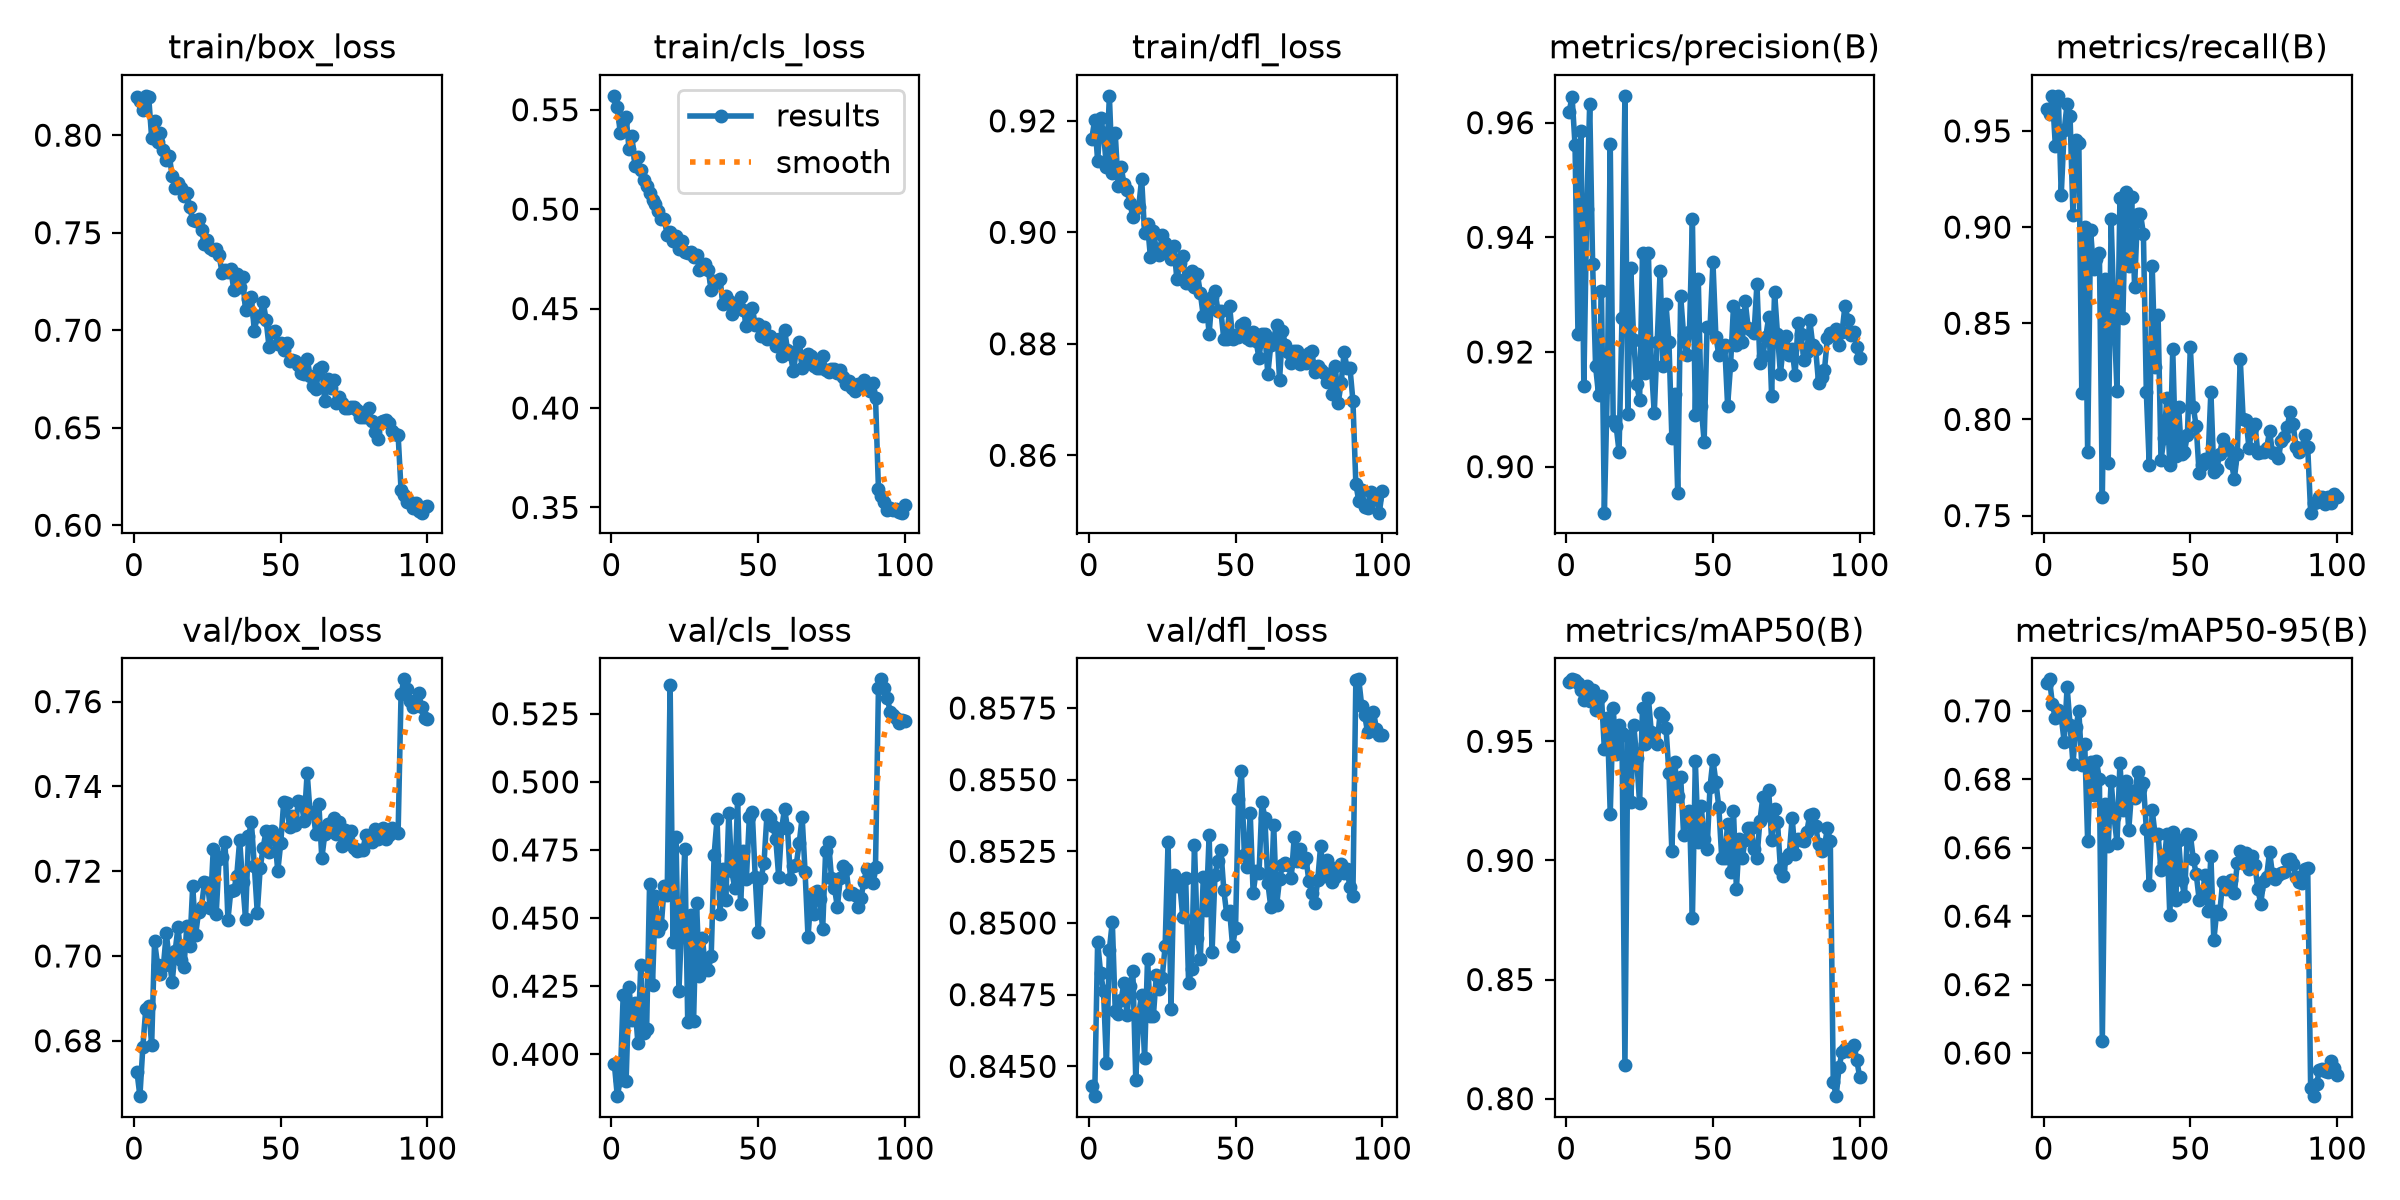

Source data for this figure (header and first rows):
epoch, time, train/box_loss, train/cls_loss, train/dfl_loss, metrics/precision(B), metrics/recall(B), metrics/mAP50(B), metrics/mAP50-95(B), val/box_loss, val/cls_loss, val/dfl_loss, lr/pg0, lr/pg1, lr/pg2
1, 61.3, 0.8196, 0.557, 0.9168, 0.9619, 0.9615, 0.975, 0.7081, 0.6727, 0.3964, 0.8443, 0.0003323, 0.0003323, 0.0671
2, 107.4, 0.8177, 0.5512, 0.9202, 0.9645, 0.9589, 0.976, 0.7092, 0.6669, 0.3846, 0.844, 0.0006655, 0.0006655, 0.0341
3, 152.3, 0.813, 0.5385, 0.9128, 0.9561, 0.9682, 0.9758, 0.7019, 0.6785, 0.3906, 0.8493, 0.000998, 0.000998, 0.001102
4, 196.9, 0.8202, 0.5443, 0.9205, 0.9231, 0.942, 0.9744, 0.6978, 0.6875, 0.4216, 0.8483, 0.0009978, 0.0009978, 0.0009978
5, 241.2, 0.8196, 0.5466, 0.9179, 0.9586, 0.9682, 0.9716, 0.7001, 0.6881, 0.3902, 0.8476, 0.0009961, 0.0009961, 0.0009961
6, 285.7, 0.7987, 0.5302, 0.9118, 0.914, 0.9167, 0.9673, 0.6983, 0.6789, 0.4245, 0.8451, 0.0009939, 0.0009939, 0.0009939
7, 330.1, 0.8072, 0.5367, 0.9245, 0.945, 0.9502, 0.9732, 0.6909, 0.7035, 0.4125, 0.8491, 0.0009912, 0.0009912, 0.0009912
8, 374.5, 0.7965, 0.5217, 0.9107, 0.9633, 0.9642, 0.9668, 0.707, 0.698, 0.4187, 0.85, 0.0009881, 0.0009881, 0.0009881
9, 419, 0.8009, 0.5261, 0.9177, 0.9353, 0.9578, 0.9714, 0.696, 0.6956, 0.4043, 0.8469, 0.0009844, 0.0009844, 0.0009844
10, 463.5, 0.7925, 0.5194, 0.9084, 0.9176, 0.9063, 0.963, 0.6846, 0.6976, 0.4328, 0.8468, 0.0009803, 0.0009803, 0.0009803
11, 508.1, 0.787, 0.5144, 0.9118, 0.9126, 0.9454, 0.9682, 0.6951, 0.7053, 0.4077, 0.8473, 0.0009758, 0.0009758, 0.0009758
12, 552.6, 0.7895, 0.5116, 0.9086, 0.9306, 0.9438, 0.9691, 0.7, 0.6992, 0.4094, 0.8479, 0.0009707, 0.0009707, 0.0009707
13, 597.1, 0.7791, 0.5079, 0.9075, 0.892, 0.8136, 0.9466, 0.6842, 0.6939, 0.4625, 0.8468, 0.0009652, 0.0009652, 0.0009652
14, 641.6, 0.7727, 0.5046, 0.9053, 0.9139, 0.9002, 0.96, 0.6904, 0.7011, 0.4255, 0.8478, 0.0009593, 0.0009593, 0.0009593
15, 686.1, 0.7752, 0.5028, 0.9027, 0.9562, 0.7829, 0.9195, 0.662, 0.7069, 0.4581, 0.8483, 0.0009529, 0.0009529, 0.0009529
16, 730.4, 0.7729, 0.4993, 0.9044, 0.908, 0.8982, 0.964, 0.6852, 0.6991, 0.4453, 0.8445, 0.000946, 0.000946, 0.000946
17, 774.9, 0.7687, 0.495, 0.9045, 0.9072, 0.8783, 0.9447, 0.6753, 0.6974, 0.4474, 0.8468, 0.0009388, 0.0009388, 0.0009388
18, 819.2, 0.7703, 0.4951, 0.9096, 0.9026, 0.8832, 0.957, 0.6853, 0.7071, 0.4619, 0.8475, 0.0009311, 0.0009311, 0.0009311
19, 863.9, 0.763, 0.4869, 0.8998, 0.926, 0.8867, 0.9537, 0.68, 0.7022, 0.4587, 0.8453, 0.0009229, 0.0009229, 0.0009229
20, 908.3, 0.7564, 0.4884, 0.9014, 0.9647, 0.7595, 0.8139, 0.6036, 0.7166, 0.5356, 0.8488, 0.0009144, 0.0009144, 0.0009144
21, 952.8, 0.7558, 0.4842, 0.8955, 0.9092, 0.8731, 0.9524, 0.6726, 0.705, 0.4413, 0.8468, 0.0009055, 0.0009055, 0.0009055
22, 997.2, 0.7571, 0.4866, 0.9002, 0.9346, 0.7773, 0.9244, 0.6606, 0.7104, 0.4797, 0.8468, 0.0008961, 0.0008961, 0.0008961
23, 1042, 0.7512, 0.4798, 0.8968, 0.922, 0.9043, 0.9569, 0.6794, 0.7115, 0.4231, 0.8482, 0.0008864, 0.0008864, 0.0008864
24, 1086, 0.7442, 0.4837, 0.896, 0.9143, 0.8535, 0.9431, 0.669, 0.7175, 0.4499, 0.8477, 0.0008763, 0.0008763, 0.0008763
25, 1131, 0.7462, 0.4784, 0.8995, 0.9117, 0.815, 0.924, 0.6614, 0.7172, 0.4754, 0.8481, 0.0008658, 0.0008658, 0.0008658
26, 1175, 0.7419, 0.478, 0.8981, 0.9372, 0.9149, 0.9641, 0.6847, 0.7113, 0.4119, 0.8492, 0.000855, 0.000855, 0.000855
27, 1220, 0.7413, 0.4787, 0.8964, 0.9164, 0.8525, 0.9487, 0.6709, 0.7252, 0.451, 0.8528, 0.0008439, 0.0008439, 0.0008439
28, 1264, 0.7417, 0.4758, 0.8952, 0.9373, 0.9184, 0.9682, 0.6794, 0.7099, 0.4124, 0.847, 0.0008323, 0.0008323, 0.0008323
29, 1308, 0.7385, 0.4768, 0.8975, 0.9177, 0.8799, 0.9538, 0.6651, 0.7229, 0.4555, 0.8517, 0.0008205, 0.0008205, 0.0008205
30, 1353, 0.7294, 0.4693, 0.8916, 0.9093, 0.9154, 0.9503, 0.6766, 0.7233, 0.4287, 0.8513, 0.0008084, 0.0008084, 0.0008084
31, 1397, 0.7309, 0.4704, 0.8945, 0.9218, 0.869, 0.949, 0.6746, 0.7269, 0.4425, 0.8514, 0.000796, 0.000796, 0.000796
32, 1442, 0.7297, 0.4724, 0.8958, 0.9341, 0.907, 0.962, 0.682, 0.7086, 0.432, 0.8502, 0.0007832, 0.0007832, 0.0007832
33, 1486, 0.7316, 0.4693, 0.891, 0.9175, 0.9069, 0.9607, 0.6772, 0.7154, 0.4311, 0.8516, 0.0007702, 0.0007702, 0.0007702
34, 1531, 0.7204, 0.4592, 0.891, 0.9283, 0.8966, 0.9557, 0.679, 0.7155, 0.436, 0.8479, 0.000757, 0.000757, 0.000757
35, 1575, 0.729, 0.464, 0.893, 0.9217, 0.814, 0.9367, 0.6654, 0.7189, 0.4733, 0.8484, 0.0007435, 0.0007435, 0.0007435
36, 1620, 0.7219, 0.4633, 0.8901, 0.905, 0.7761, 0.9038, 0.6492, 0.7273, 0.4863, 0.8527, 0.0007297, 0.0007297, 0.0007297
37, 1664, 0.7272, 0.4648, 0.8925, 0.9127, 0.8799, 0.9412, 0.671, 0.7175, 0.4515, 0.8495, 0.0007158, 0.0007158, 0.0007158
38, 1709, 0.7102, 0.4521, 0.8891, 0.8953, 0.8271, 0.927, 0.6637, 0.7087, 0.4682, 0.8488, 0.0007016, 0.0007016, 0.0007016
39, 1753, 0.7161, 0.4565, 0.885, 0.9298, 0.8541, 0.9352, 0.664, 0.7282, 0.4568, 0.8516, 0.0006872, 0.0006872, 0.0006872
40, 1797, 0.7169, 0.454, 0.8876, 0.923, 0.779, 0.9107, 0.6534, 0.7316, 0.4887, 0.8504, 0.0006727, 0.0006727, 0.0006727
41, 1842, 0.6996, 0.4473, 0.8818, 0.9195, 0.7902, 0.9204, 0.6555, 0.7213, 0.4673, 0.8531, 0.000658, 0.000658, 0.000658
42, 1886, 0.7074, 0.4507, 0.8884, 0.9234, 0.811, 0.9207, 0.6639, 0.7102, 0.4612, 0.849, 0.0006431, 0.0006431, 0.0006431
43, 1931, 0.7071, 0.4535, 0.8895, 0.9432, 0.7761, 0.8756, 0.6402, 0.7208, 0.4938, 0.8517, 0.0006281, 0.0006281, 0.0006281
44, 1975, 0.7147, 0.4556, 0.8859, 0.909, 0.8365, 0.9417, 0.6646, 0.7256, 0.455, 0.8522, 0.000613, 0.000613, 0.000613
45, 2020, 0.7054, 0.4491, 0.8859, 0.9327, 0.7809, 0.9079, 0.6446, 0.7294, 0.4747, 0.8526, 0.0005978, 0.0005978, 0.0005978
46, 2064, 0.6916, 0.4415, 0.8809, 0.9105, 0.8065, 0.9226, 0.6622, 0.7246, 0.4645, 0.8511, 0.0005824, 0.0005824, 0.0005824
47, 2109, 0.699, 0.4443, 0.8809, 0.9043, 0.7821, 0.9089, 0.6506, 0.7294, 0.487, 0.8503, 0.000567, 0.000567, 0.000567
48, 2153, 0.6995, 0.4505, 0.8867, 0.9244, 0.7831, 0.9049, 0.6459, 0.7276, 0.4889, 0.8504, 0.0005516, 0.0005516, 0.0005516
49, 2198, 0.6932, 0.4419, 0.8809, 0.9241, 0.7921, 0.9308, 0.6641, 0.72, 0.4652, 0.8492, 0.0005361, 0.0005361, 0.0005361
50, 2242, 0.6932, 0.442, 0.8817, 0.9357, 0.8376, 0.9423, 0.6638, 0.7266, 0.4451, 0.8498, 0.0005205, 0.0005205, 0.0005205
51, 2287, 0.69, 0.4362, 0.8813, 0.9227, 0.8064, 0.933, 0.6566, 0.7362, 0.4646, 0.8543, 0.000505, 0.000505, 0.000505
52, 2331, 0.6933, 0.4407, 0.8834, 0.9195, 0.7964, 0.9225, 0.6524, 0.7361, 0.4703, 0.8553, 0.0004895, 0.0004895, 0.0004895
53, 2376, 0.6841, 0.4348, 0.8838, 0.9205, 0.7719, 0.901, 0.6448, 0.7305, 0.4878, 0.8524, 0.0004739, 0.0004739, 0.0004739
54, 2420, 0.6845, 0.436, 0.881, 0.9212, 0.7763, 0.9009, 0.6456, 0.7329, 0.4866, 0.852, 0.0004584, 0.0004584, 0.0004584
55, 2464, 0.6841, 0.4348, 0.8807, 0.9106, 0.7792, 0.9153, 0.6519, 0.731, 0.4837, 0.8538, 0.000443, 0.000443, 0.000443
56, 2509, 0.6824, 0.431, 0.8822, 0.9177, 0.778, 0.895, 0.6414, 0.7365, 0.4792, 0.851, 0.0004276, 0.0004276, 0.0004276
57, 2553, 0.6779, 0.4346, 0.8804, 0.928, 0.8145, 0.9207, 0.6575, 0.7363, 0.4652, 0.8518, 0.0004122, 0.0004122, 0.0004122
58, 2598, 0.6778, 0.426, 0.8774, 0.9212, 0.7724, 0.8881, 0.6329, 0.7318, 0.4829, 0.8517, 0.000397, 0.000397, 0.000397
59, 2642, 0.6854, 0.4394, 0.8817, 0.9264, 0.774, 0.9091, 0.6414, 0.7433, 0.49, 0.8542, 0.0003819, 0.0003819, 0.0003819
60, 2687, 0.6766, 0.4294, 0.8818, 0.9218, 0.7821, 0.9011, 0.6407, 0.7337, 0.4831, 0.8537, 0.0003669, 0.0003669, 0.0003669
... 40 more rows
